pico-8 play session: hold ← + tap ❎

[t = 1 s] hold ← ~1s, tap ❎ ~2×
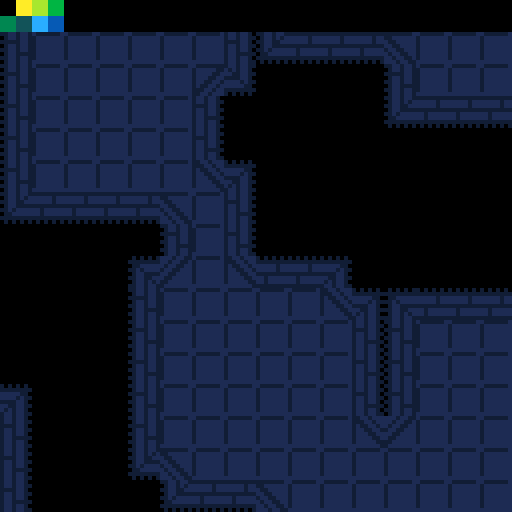
[t = 2 s] hold ← ~2s, tap ❎ ~4×
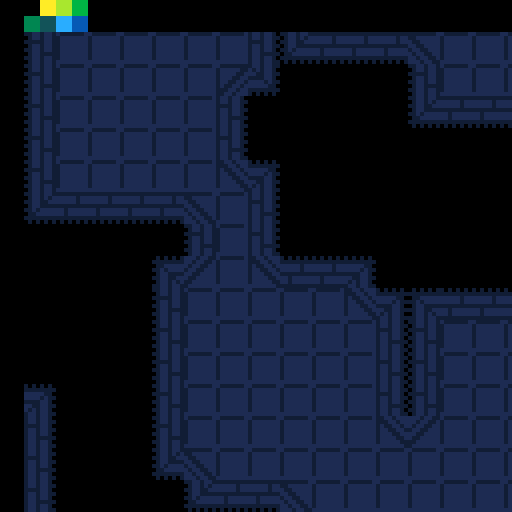
[t = 4 s] hold ← ~4s, tap ❎ ~7×
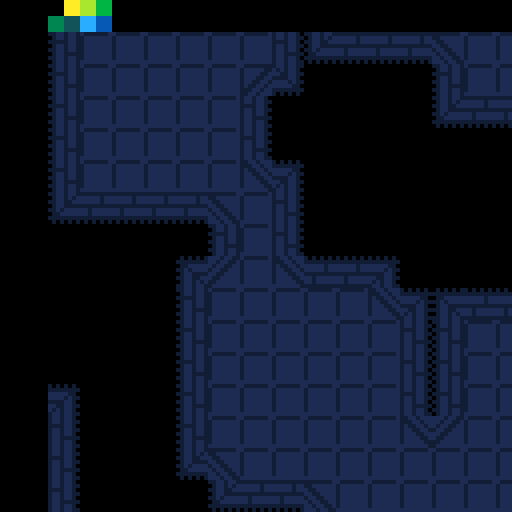
[t = 6 s] hold ← ~6s, tap ❎ ~10×
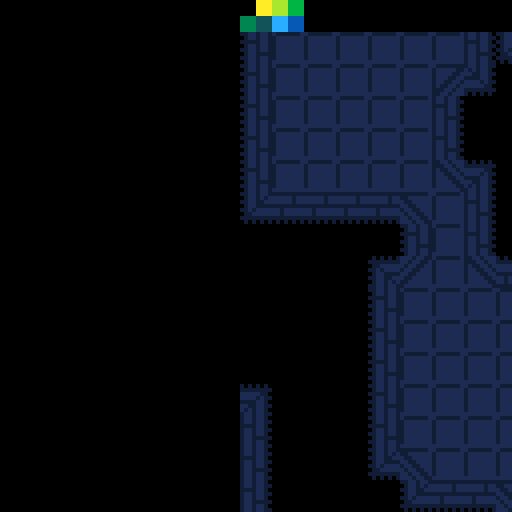
[t = 8 s] hold ← ~8s, tap ❎ ~14×
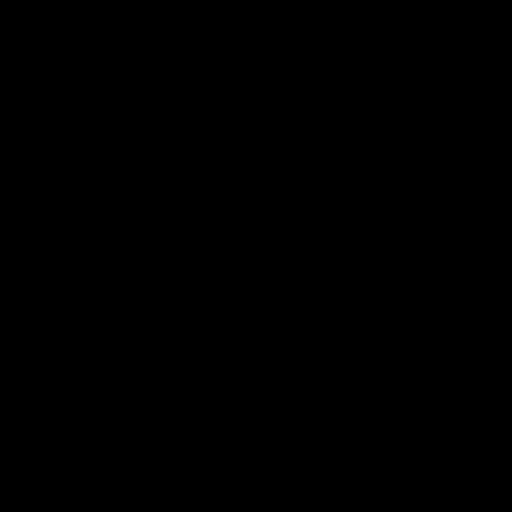

pico-8 cartridge
version 18
__lua__

left,right,up,down,fire1,fire2=0,1,2,3,4,5
black,yellow,light_green,green,dark_green,blue_green,light_blue,blue,navy,dark_blue,purple,light_purple,white,beige,orange,brown=0,1,2,3,4,5,6,7,8,9,10,11,12,13,14,15

player = {
  x = 0;
  y = 0;
  speed = 2;
}

dungeon = {
  tiles = {}
}

function _init()
  poke(0x5f11, 122)
  poke(0x5f12, 138)
  poke(0x5f13, 139)
  poke(0x5f14, 115)
  poke(0x5f15, 131)
  poke(0x5f16, 124)
  poke(0x5f17, 140)
  poke(0x5f18, 113)
  poke(0x5f19, 129)
  poke(0x5f1a, 130)
  poke(0x5f1b, 141)
  poke(0x5f1c, 119)
  poke(0x5f1d, 127)
  poke(0x5f1e, 121)
  poke(0x5f1f, 132)
  make_map()
end


function make_map() 
  srand(98345872347)
  room_centers = {}
  for y=1,64 do
    dungeon.tiles[y] = {}
    for x=1,128 do
      dungeon.tiles[y][x] = flr(rnd(50)) == 2 and 64 or 0
      if(dungeon.tiles[y][x] == 64) then
        room_centers[#room_centers+1] = {x = x; y = y;}
        for sy=-5,0 do
          for sx=-5,0 do
            if(y + sy > 0 and x + sx > 0)then
              dungeon.tiles[y+sy][x+sx] = 64
            end
          end
        end
      end
    end
  end
  while(#room_centers > 1) do
    p1 = room_centers[#room_centers - 1]
    closest = {}
    smallest_distance = 10000
    for room in all(room_centers) do
      distance = flr(sqrt((p1.x - room.x) ^ 2 + (p1.y - room.y) ^ 2))
      if(distance < smallest_distance and distance != 0) then
        smallest_distance = distance
        closest = room
      end
    end
    distance = {x = p1.x - closest.x; y = p1.y - closest.y; }
    x_is_biggest = abs(distance.x) > abs(distance.y)
    if(x_is_biggest) then
      for x=1,flr(distance.x / 2), distance.x > 0 and 1 or -1 do
        if(inBounds(p1.x + x, p1.y)) then
          dungeon.tiles[p1.y][p1.x + x] = 64
          dungeon.tiles[p1.y + 1][p1.x + x] = 64
        end
      end
      for y=1,distance.y, distance.y > 0 and 1 or -1 do
        if(inBounds(p1.x + flr(distance.x / 2), p1.y + y)) then
          dungeon.tiles[p1.y + y][p1.x + flr(distance.x / 2)] = 64
          dungeon.tiles[p1.y + y][p1.x + flr(distance.x / 2) + 1] = 64
        end
      end
      for x=flr(distance.x / 2),distance.x, distance.x > 0 and 1 or -1 do
        if(inBounds(p1.x + x, p1.y + distance.y)) then
          dungeon.tiles[p1.y + distance.y][p1.x + x] = 64
          dungeon.tiles[p1.y + distance.y + 1][p1.x + x] = 64
        end
      end
    end
    if(not x_is_biggest) then
      for y=1,flr(distance.y / 2), distance.y > 0 and 1 or -1 do
        if(inBounds(p1.x, p1.y + y)) then
          dungeon.tiles[p1.y + y][p1.x] = 64
          dungeon.tiles[p1.y + y][p1.x + 1] = 64
        end
      end
      for x=1,distance.x, distance.x > 0 and 1 or -1 do
        if(inBounds(p1.x + x, p1.y + flr(distance.y / 2))) then
          printh(p1.x + x .. " " .. p1.y + flr(distance.y / 2))
          dungeon.tiles[p1.y + flr(distance.y / 2)][p1.x + x] = 64
          dungeon.tiles[p1.y + flr(distance.y / 2) + 1][p1.x + x] = 64
        end
      end
      for y=flr(distance.y / 2),distance.y, distance.y > 0 and 1 or -1 do
        if(inBounds(p1.x + distance.x, p1.y + y)) then
          dungeon.tiles[p1.y + y][p1.x + distance.x] = 64
          dungeon.tiles[p1.y + y][p1.x + distance.x + 1] = 64
        end
      end
    end
    del(room_centers, p1)
  end
  for y=1,64 do
    for x=1,128 do
      type = 0
      if(inBounds(x, y+1) and dungeon.tiles[y+1][x] == 64) then
        type += 1
      end
      if(inBounds(x+1, y+1) and dungeon.tiles[y+1][x + 1] == 64) then
        type += 2
      end
      if(inBounds(x+1, y) and dungeon.tiles[y][x+1] == 64) then
        type += 4
      end
      if(inBounds(x, y) and dungeon.tiles[y][x] == 64) then
        type += 8
      end
      dungeon.tiles[y][x] = 128 + type
    end
  end
end

function inBounds(x, y)
  return (x > 0 and x < 128 and y > 0 and y < 64)
end


function _update()
  if(btn(left)) then 
    player.x += player.speed
  --   -- if(cantMoveHere({x = 64; y = 64;})) then
  --   --   player.x -= 1
  --   -- end
  --   tile -= 1
  end
  if(btn(right)) then 
    player.x -= player.speed
  --   -- if(cantMoveHere({x = 64; y = 64;})) then
  --   --   player.x += 1
  --   -- end 
  --   tile += 1
  end
  if(btn(up)) then 
    player.y += player.speed
  --   -- if(cantMoveHere({x = 64; y = 64;})) then
  --   --   player.y -= 1
  --   -- end
  end
  if(btn(down)) then 
    player.y -= player.speed 
  --   -- if(cantMoveHere({x = 64; y = 64;})) then
  --   --   player.y += 1
  --   -- end
  end
  -- if(btnp(0)) then test_tile -= 1 end
  -- if(btnp(1)) then test_tile += 1 end
end

draw = true
function _draw()
  if( draw ) then 
    rectfill(0,0,128,128,black)

    draw_dungeon()
    draw = false
  end
  cls()
  draw_map()
end


function draw_tiles()
  size = 8
  bottom = {x = 0; y = 1 * size;}
  top = {x = 0; y = -1 * size;}
  left = {x = -1 * size; y = 0;}
  right = {x = 1 * size; y = 0;}
  br = { x = 1 * size; y = 1 * size;}
  bl = { x = -1 * size; y = 1 * size;}
  ul = { x = -1 * size; y = -1 * size;}
  ur = { x = 1 * size; y = -1 * size;}
  if (band(test_tile, 0x01) == 1) then
    spr(64, bottom.x + 40, bottom.y + 40)
  end
  if (band(test_tile, 0x02) == 2) then
    spr(64, left.x + 40, left.y + 40)
  end
  if (band(test_tile, 0x04) == 4) then
    spr(64, top.x + 40, top.y + 40)
  end
  if (band(test_tile, 0x08) == 8) then
    spr(64, right.x + 40, right.y + 40)
  end
  if (band(test_tile, 0x10) == 16) then
    spr(64, br.x + 40, br.y + 40)
  end
  if (band(test_tile, 0x20) == 32) then
    spr(64, bl.x + 40, bl.y + 40)
  end
  if (band(test_tile, 0x40) == 64) then
    spr(64, ul.x + 40, ul.y + 40)
  end
  if (band(test_tile, 0x80) == 128) then
    spr(64, ur.x + 40, ur.y + 40)
  end
  spr(test_tile + 127, 40,40)
end

function draw_dungeon()
  for y=1,64 do
    for x=1,128 do
      position = (y * 128 + x) - 1
      tile = dungeon.tiles[y][x]
      poke(0x2000 + position, tile)
    end
  end
end

function draw_map()
  map(0,0,player.x,player.y,128,128)
end

function draw_player()
  spr(1,64,64)
end

function cantMoveHere(thing)
  tile_num_left = mget((((player.x * -1) + thing.x) + 1) / 8, (((player.y * -1)  + thing.y) + 7) / 8)
  tile_num_right = mget((((player.x * -1) + thing.x) + 6) / 8, (((player.y * -1)  + thing.y) + 7) / 8)
  print(tile_num_right,0,0, white)
  return tile_num_left != 64 or tile_num_right != 64
end
__gfx__
0000000000000000000011112222333388889999aaaabbbb00000000000000000000000000000000000000000000000000000000000000000000000000000000
0000000000fffff0000011112222333388889999aaaabbbb00000000000000000000000000000000000000000000000000000000000000000000000000000000
000000000ffddd00000011112222333388889999aaaabbbb00000000000000000000000000000000000000000000000000000000000000000000000000000000
000000000fd7d700000011112222333388889999aaaabbbb00000000000000000000000000000000000000000000000000000000000000000000000000000000
0000000000dddd004444555566667777ccccddddeeeeffff00000000000000000000000000000000000000000000000000000000000000000000000000000000
00000000005555004444555566667777ccccddddeeeeffff00000000000000000000000000000000000000000000000000000000000000000000000000000000
000000000daaaad04444555566667777ccccddddeeeeffff00000000000000000000000000000000000000000000000000000000000000000000000000000000
0000000000b00b004444555566667777ccccddddeeeeffff00000000000000000000000000000000000000000000000000000000000000000000000000000000
00000000000000000000000000000000000000000000000000000000000000000000000000000000000000000000000000000000000000000000000000000000
00000000000000000000000000000000000000000000000000000000000000000000000000000000000000000000000000000000000000000000000000000000
00000000000000000000000000000000000000000000000000000000000000000000000000000000000000000000000000000000000000000000000000000000
00000000000000000000000000000000000000000000000000000000000000000000000000000000000000000000000000000000000000000000000000000000
00000000000000000000000000000000000000000000000000000000000000000000000000000000000000000000000000000000000000000000000000000000
00000000000000000000000000000000000000000000000000000000000000000000000000000000000000000000000000000000000000000000000000000000
00000000000000000000000000000000000000000000000000000000000000000000000000000000000000000000000000000000000000000000000000000000
00000000000000000000000000000000000000000000000000000000000000000000000000000000000000000000000000000000000000000000000000000000
00000000000000000000000000000000000000000000000000000000000000000000000000000000000000000000000000000000000000000000000000000000
00000000000000000000000000000000000000000000000000000000000000000000000000000000000000000000000000000000000000000000000000000000
00000000000000000000000000000000000000000000000000000000000000000000000000000000000000000000000000000000000000000000000000000000
00000000000000000000000000000000000000000000000000000000000000000000000000000000000000000000000000000000000000000000000000000000
00000000000000000000000000000000000000000000000000000000000000000000000000000000000000000000000000000000000000000000000000000000
00000000000000000000000000000000000000000000000000000000000000000000000000000000000000000000000000000000000000000000000000000000
00000000000000000000000000000000000000000000000000000000000000000000000000000000000000000000000000000000000000000000000000000000
00000000000000000000000000000000000000000000000000000000000000000000000000000000000000000000000000000000000000000000000000000000
00000000000000000000000000000000000000000000000000000000000000000000000000000000000000000000000000000000000000000000000000000000
00000000000000000000000000000000000000000000000000000000000000000000000000000000000000000000000000000000000000000000000000000000
00000000000000000000000000000000000000000000000000000000000000000000000000000000000000000000000000000000000000000000000000000000
00000000000000000000000000000000000000000000000000000000000000000000000000000000000000000000000000000000000000000000000000000000
00000000000000000000000000000000000000000000000000000000000000000000000000000000000000000000000000000000000000000000000000000000
00000000000000000000000000000000000000000000000000000000000000000000000000000000000000000000000000000000000000000000000000000000
00000000000000000000000000000000000000000000000000000000000000000000000000000000000000000000000000000000000000000000000000000000
00000000000000000000000000000000000000000000000000000000000000000000000000000000000000000000000000000000000000000000000000000000
89999998898888880000000000000000000000000000000000000000000000001111111144444444000000000000000000000000000000000000000000000000
98888888898888880000000000000000000000000000000000000000000000001111111144444444000000000000000000000000000000000000000000000000
98888888898888880000000000000000000000000000000000000000000000001111111144444444000000000000000000000000000000000000000000000000
98888888999999999999999900000999999000000000000000000000000000001111111144444444000000000000000000000000000000000000000000000000
98888888888888989999999900000999999000000000000000000000000000001111111144444444000000000000000000000000000000000000000000000000
98888888888888989999999900000999999000000000000000000000000000001111111144444444000000000000000000000000000000000000000000000000
98888888888888988898889800000999999000000000000000000000000000001111111144444444000000000000000000000000000000000000000000000000
88888888999999999999999900000999999000000000000000000000000000001111111144444444000000000000000000000000000000000000000000000000
99999999797778780000099900000999999000009990000000000000000000000000000000000000000000000000000000000000000000000000000000000000
99999999877177880000099900000999999000009990000000000000000000000000000000000000000000000000000000000000000000000000000000000000
99999999771e17780000099900000999999000009990000000000000000000000000000000000000000000000000000000000000000000000000000000000000
88988898797f79799999999900000999999000009999999900000000000000000000000000000000000000000000000000000000000000000000000000000000
99999999878f87989999999900000999999000009999999900000000000000000000000000000000000000000000000000000000000000000000000000000000
90909090888888989999999900000999999000009999999900000000000000000000000000000000000000000000000000000000000000000000000000000000
09090909888888988898889800000999999000008988898800000000000000000000000000000000000000000000000000000000000000000000000000000000
00000000999999999999999900000999999000009999999900000000000000000000000000000000000000000000000000000000000000000000000000000000
00000000000000000000000000000999999000000000000000000000000000000000000000000000000000000000000000000000000000000000000000000000
00000000000000000000000000000999999000000000000000000000000000000000000000000000000000000000000000000000000000000000000000000000
00000000000000000000000000000999999000000000000000000000000000000000000000000000000000000000000000000000000000000000000000000000
00000000000000000000000000000999999000000000000000000000000000000000000000000000000000000000000000000000000000000000000000000000
00000000000000000000000000000999999000000000000000000000000000000000000000000000000000000000000000000000000000000000000000000000
00000000000000000000000000000090909000000000000000000000000000000000000000000000000000000000000000000000000000000000000000000000
00000000000000000000000000000909090000000000000000000000000000000000000000000000000000000000000000000000000000000000000000000000
00000000000000000000000000000000000000000000000000000000000000000000000000000000000000000000000000000000000000000000000000000000
00000000000000000000000000000000000000000000000000000000000000000000000000000000000000000000000000000000000000000000000000000000
00000000000000000000000000000000000000000000000000000000000000000000000000000000000000000000000000000000000000000000000000000000
00000000000000000000000000000000000000000000000000000000000000000000000000000000000000000000000000000000000000000000000000000000
00000000000000000000000000000000000000000000000000000000000000000000000000000000000000000000000000000000000000000000000000000000
00000000000000000000000000000000000000000000000000000000000000000000000000000000000000000000000000000000000000000000000000000000
00000000000000000000000000000000000000000000000000000000000000000000000000000000000000000000000000000000000000000000000000000000
00000000000000000000000000000000000000000000000000000000000000000000000000000000000000000000000000000000000000000000000000000000
00000000000000000000000000000000000000000000000000000000000000000000000000000000000000000000000000000000000000000000000000000000
00000000909090900909090990909090998898899889889999889889888988999889889998898890998898899988988899999999899999999999999889999998
00000000999999999999999999999999098898988898899909889889889889988989889098898899999889889998898888888988988888999988888898888888
00000000888889900998888888888988998899888988999899999889898899888899889999998890899988989899889888888988988889988998888898888888
00000000888898999989888888888988098899999889998809889889988998889999889098898899889998899889988999999999988899888899888898888888
00000000999988900988999999999999998988888899988999889889889988888888989998898890988999889888998888988888988998899889988898888888
00000000889988999988998888988888099888888999889809889999899888888888899098899999898899989888899888988888989988988988998898888888
00000000898988900988989888988888999999999998898899889889998888889999999998898890889889999888889999999999999889888898899898888888
00000000988988999988988999999999090909099988988909889889988888889090909098898899988988998888888909090909998898888889889988888888
00000000000000000000000000000000000000000000000000000000000000000000000000000000000000000000000000000000000000000000000000000000
00000000000000000000000000000000000000000000000000000000000000000000000000000000000000000000000000000000000000000000000000000000
00000000000000000000000000000000000000000000000000000000000000000000000000000000000000000000000000000000000000000000000000000000
00000000000000000000000000000000000000000000000000000000000000000000000000000000000000000000000000000000000000000000000000000000
00000000000000000000000000000000000000000000000000000000000000000000000000000000000000000000000000000000000000000000000000000000
00000000000000000000000000000000000000000000000000000000000000000000000000000000000000000000000000000000000000000000000000000000
00000000000000000000000000000000000000000000000000000000000000000000000000000000000000000000000000000000000000000000000000000000
00000000000000000000000000000000000000000000000000000000000000000000000000000000000000000000000000000000000000000000000000000000
00000000000000000000000000000000000000000000000000000000000000000000000000000000000000000000000000000000000000000000000000000000
00000000000000000000000000000000000000000000000000000000000000000000000000000000000000000000000000000000000000000000000000000000
00000000000000000000000000000000000000000000000000000000000000000000000000000000000000000000000000000000000000000000000000000000
00000000000000000000000000000000000000000000000000000000000000000000000000000000000000000000000000000000000000000000000000000000
00000000000000000000000000000000000000000000000000000000000000000000000000000000000000000000000000000000000000000000000000000000
00000000000000000000000000000000000000000000000000000000000000000000000000000000000000000000000000000000000000000000000000000000
00000000000000000000000000000000000000000000000000000000000000000000000000000000000000000000000000000000000000000000000000000000
00000000000000000000000000000000000000000000000000000000000000000000000000000000000000000000000000000000000000000000000000000000
00000000000000000000000000000000000000000000000000000000000000000000000000000000000000000000000000000000000000000000000000000000
00000000000000000000000000000000000000000000000000000000000000000000000000000000000000000000000000000000000000000000000000000000
00000000000000000000000000000000000000000000000000000000000000000000000000000000000000000000000000000000000000000000000000000000
00000000000000000000000000000000000000000000000000000000000000000000000000000000000000000000000000000000000000000000000000000000
00000000000000000000000000000000000000000000000000000000000000000000000000000000000000000000000000000000000000000000000000000000
00000000000000000000000000000000000000000000000000000000000000000000000000000000000000000000000000000000000000000000000000000000
00000000000000000000000000000000000000000000000000000000000000000000000000000000000000000000000000000000000000000000000000000000
00000000000000000000000000000000000000000000000000000000000000000000000000000000000000000000000000000000000000000000000000000000
99999999999000009999999999999999999999999999999999999999999009999990099999900999999999999999999999999999889999888888888899900999
99999999999000009999999999999999999999999999999999999999999009999990099999900999999999999999999999999999899999988899998899900999
89888888999000009998888899999999999999999999999999999999999009999999999999900999999999999999999999999999999999998989989899900999
99999999999000009999999988988898999999999998889899999999999009990099999999900999999999998898899999999999999999998998899899900999
88888898999000009998889899999999888888989999999999988898999009990099999999900999999889999999999988888898999999998998899899900999
88888898999000009998889890909090888888989990909099988898909009999999999999900999998888999090999988888898999999998989989890900999
88888898999000009998889809090909888888989999090999988898090009999999999999900999988888890909099988888898999999998899998809000999
99999999999000009999999900000000999999999990000099999999000009999999999999900999999999990000099999999999999999998888888800000999
99999999999009999999999999999999999999999999999999999999999009999999999999900999999999999999999999999999889999888888888899900000
99999999999009999999999999999999999999999999999999999999999009999999999999900999999999999999999999999999899999988899998899900000
99999999999009999999999999999999999999999999999999999999999009999999999999900999999999999999999999999999999999998989989899900000
99999999999009999999999988988999999999999998899999999999999009999999999999900999999999998898899999999999999999998998899899900000
88888898999009999998889899999999888888989999999999988898999009998988899999900999999889999999999989888999999999998998899899900000
88888898999009999998889890909999888888989990099999988898909009998988899999900999998888999090999989888999999999998989989899900000
88888898999009999998889809090999888888989990099999988898090009998988899999900999988888890909099989888999999999998899998899900000
99999999999009999999999900000999999999999990099999999999000009999999999999900999999999990000099999999999999999998888888899900000
99999999999000009999999999999999999999999999999999999999999009999999999999900999999999999999999900000000000000000000000000000000
99999999999000009999999999999999999999999999999999999999999009999999999999900999999999999999999900000000000000000000000000000000
89888888999000009998888899999999999999999999999999999999999009999999999999900999999999999999999900000000000000000000000000000000
99999999999000009999999999988898999999999998889899999999999009999999999999900999999999999998899900000000000000000000000000000000
88888898999000009998889899999999888888989999999999988898999009998988899999900999999889999999999900000000000000000000000000000000
88888898999000009998889899909090888888989990909099988898999009998988899999900999998888999990099900000000000000000000000000000000
88888898999000009998889899990909888888989999090999988898999009998988899999900999988888899990099900000000000000000000000000000000
99999999999000009999999999900000999999999990000099999999999009999999999999900999999999999990099900000000000000000000000000000000
__map__
0203000000000000000000000000000000000000000000000000000000000000000000000000000000000000000000000000000000000000000000000000000000000000000000000000000000000000000000000000000000000000000000000000000000000000000000000000000000000000000000000000000000000000
0405000000000000000000000000000000000000000000000000000000000000000000000000000000000000000000000000000000000000000000000000000000000000000000000000000000000000000000000000000000000000000000000000000000000000000000000000000000000000000000000000000000000000
0000000043424242440000000000000000000000000000000000000000000000000000000000000000000000000000000000000000000000000000000000000000000000000000000000000000000000000000000000000000000000000000000000000000000000000000000000000000000000000000000000000000000000
0000000053414141540000000000000000000000000000000000000000000000000000000000000000000000000000000000000000000000000000000000000000000000000000000000000000000000000000000000000000000000000000000000000000000000000000000000000000000000000000000000000000000000
0000000053404040540000000000000000000000000000000000000000000000000000000000000000000000000000000000000000000000000000000000000000000000000000000000000000000000000000000000000000000000000000000000000000000000000000000000000000000000000000000000000000000000
0000434252404040554242424400000000000000000000000000000000000000000000000000000000000000000000000000000000000000000000000000000000000000000000000000000000000000000000000000000000000000000000000000000000000000000000000000000000000000000000000000000000000000
0000534151404040514141415400000000000000000000000000000000000000000000000000000000000000000000000000000000000000000000000000000000000000000000000000000000000000000000000000000000000000000000000000000000000000000000000000000000000000000000000000000000000000
0000534040404040404040405400000000000000000000000000000000000000000000000000000000000000000000000000000000000000000000000000000000000000000000000000000000000000000000000000000000000000000000000000000000000000000000000000000000000000000000000000000000000000
0000534040404040404040405542424242000000000000000000000000000000000000000000000000000000000000000000000000000000000000000000000000000000000000000000000000000000000000000000000000000000000000000000000000000000000000000000000000000000000000000000000000000000
0000534040404040404040405141414151000000000000000048490000000000000000000000000000000000000000000000000000000000000000000000000000000000000000000000000000000000000000000000000000000000000000000000000000000000000000000000000000000000000000000000000000000000
0000534040404040404040404040404040000000000000000049000000000000004000400000000000000000000000000000000000000000000000000000000000000000000000000000000000000000000000000000000000000000000000000000000000000000000000000000000000000000000000000000000000000000
00005340404040404040404040404040400000000000000000000000000000000000a7400000000000000000000000000000000000000000000000000000000000000000000000000000000000000000000000000000000000000000000000000000000000000000000000000000000000000000000000000000000000000000
0000635050505050505050505050505050000000000000000000000000000000000000400000000000000000000000000000000000000000000000000000000000000000000000000000000000000000000000000000000000000000000000000000000000000000000000000000000000000000000000000000000000000000
